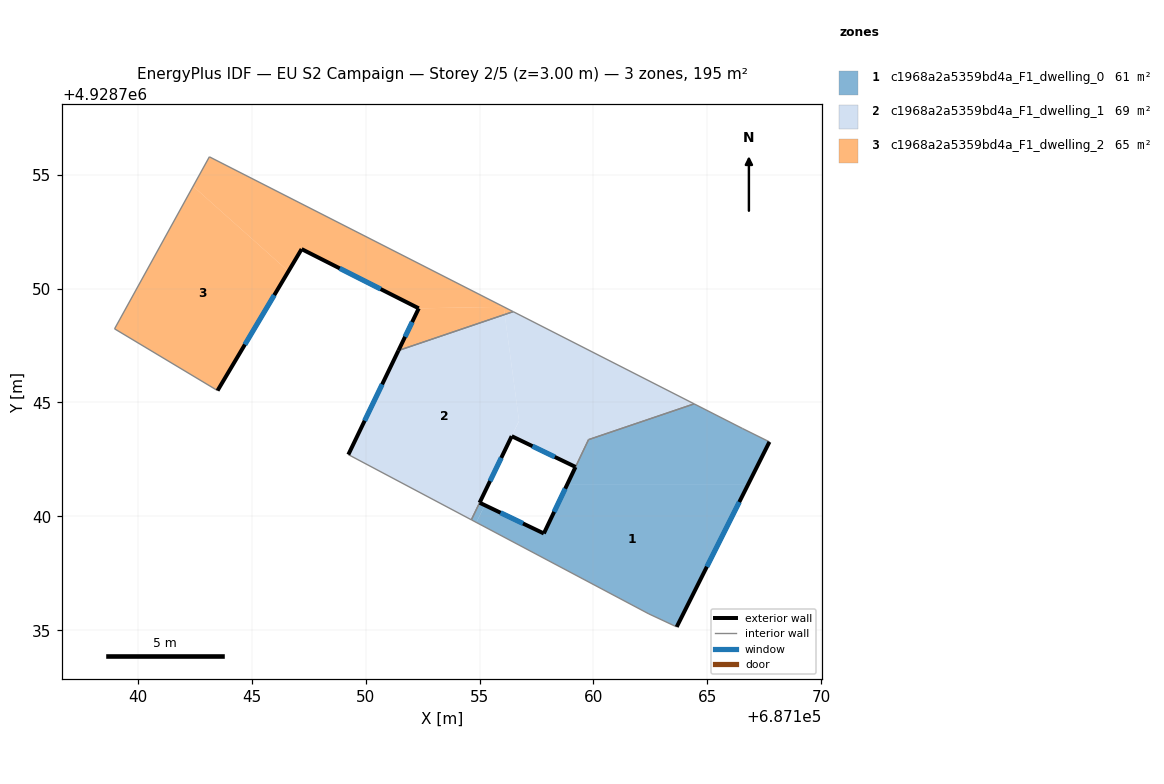
=== STOREY PLAN SPEC (per zone: floor XY polygon, exterior-wall plan segments, windows/doors) ===
zone 1: c1968a2a5359bd4a_F1_dwelling_0  (61.3 m²)
  floor: (687166.78, 4928741.39) (687167.72, 4928743.27) (687166.53, 4928743.86) (687164.42, 4928744.94) (687159.78, 4928743.37) (687158.84, 4928741.39)
  floor: (687163.65, 4928735.15) (687166.78, 4928741.39) (687158.84, 4928741.39) (687157.82, 4928739.25) (687157.69, 4928739.32) (687157.42, 4928739.45) (687157.15, 4928739.58) (687156.60, 4928739.83) (687156.49, 4928739.89) (687155.41, 4928740.41) (687155.23, 4928740.49) (687154.86, 4928739.74) (687162.43, 4928735.72)
  floor: (687154.86, 4928739.74) (687155.23, 4928740.49) (687155.18, 4928740.52) (687155.14, 4928740.54) (687155.00, 4928740.60) (687154.65, 4928739.85)
  exterior wall: (687167.72, 4928743.27) – (687163.65, 4928735.15)  [9.1 m]
    window: (687166.40, 4928740.63) – (687164.98, 4928737.79)  [3.3 m²]
  exterior wall: (687155.01, 4928740.60) – (687157.82, 4928739.25)  [3.1 m]
    window: (687155.92, 4928740.16) – (687156.91, 4928739.69)  [1.1 m²]
  exterior wall: (687157.82, 4928739.25) – (687159.21, 4928742.17)  [3.2 m]
    window: (687158.27, 4928740.20) – (687158.76, 4928741.22)  [1.2 m²]
  interior walls: 7
zone 2: c1968a2a5359bd4a_F1_dwelling_1  (68.5 m²)
  floor: (687164.42, 4928744.94) (687156.48, 4928748.99) (687156.11, 4928748.86) (687156.73, 4928744.19) (687156.41, 4928743.52) (687159.21, 4928742.17) (687159.79, 4928743.37)
  floor: (687154.64, 4928739.85) (687156.73, 4928744.19) (687156.11, 4928748.86) (687151.44, 4928747.28) (687149.24, 4928742.71) (687149.31, 4928742.68) (687149.33, 4928742.67) (687149.66, 4928742.49) (687149.78, 4928742.43) (687149.85, 4928742.39) (687149.92, 4928742.35) (687150.02, 4928742.30)
  exterior wall: (687149.24, 4928742.71) – (687151.44, 4928747.28)  [5.1 m]
    window: (687149.96, 4928744.20) – (687150.73, 4928745.80)  [1.9 m²]
  exterior wall: (687159.21, 4928742.17) – (687156.41, 4928743.52)  [3.1 m]
    window: (687158.30, 4928742.61) – (687157.32, 4928743.08)  [1.1 m²]
  exterior wall: (687156.41, 4928743.52) – (687155.00, 4928740.60)  [3.2 m]
    window: (687155.95, 4928742.57) – (687155.46, 4928741.55)  [1.2 m²]
  interior walls: 6
zone 3: c1968a2a5359bd4a_F1_dwelling_2  (64.9 m²)
  floor: (687156.48, 4928748.99) (687156.06, 4928749.20) (687156.11, 4928748.86)
  floor: (687143.50, 4928745.52) (687146.61, 4928750.76) (687142.43, 4928754.49) (687138.98, 4928748.23)
  floor: (687156.06, 4928749.20) (687143.14, 4928755.78) (687142.43, 4928754.49) (687146.61, 4928750.76) (687147.19, 4928751.73) (687152.33, 4928749.13)
  floor: (687156.11, 4928748.86) (687156.06, 4928749.20) (687152.33, 4928749.13) (687151.44, 4928747.28)
  exterior wall: (687151.44, 4928747.28) – (687152.33, 4928749.13)  [2.1 m]
    window: (687151.73, 4928747.88) – (687152.04, 4928748.53)  [0.8 m²]
  exterior wall: (687152.33, 4928749.13) – (687147.19, 4928751.73)  [5.8 m]
    window: (687150.66, 4928749.98) – (687148.86, 4928750.89)  [2.1 m²]
  exterior wall: (687147.19, 4928751.73) – (687143.50, 4928745.52)  [7.2 m]
    window: (687145.99, 4928749.71) – (687144.70, 4928747.54)  [2.6 m²]
  interior walls: 4

=== DERIVED (storey summary) ===
Building: EU S2 Campaign
Storey: 2 of 5  (floor level z = 3.00 m)
Storey gross floor area: 194.7 m²
Zones on this storey: 3
  - c1968a2a5359bd4a_F1_dwelling_0: floor 61.3 m²; exterior wall 15.4 m (46.3 m²); 3 window(s) 5.7 m²; WWR 12.2%
  - c1968a2a5359bd4a_F1_dwelling_1: floor 68.5 m²; exterior wall 11.4 m (34.3 m²); 3 window(s) 4.2 m²; WWR 12.2%
  - c1968a2a5359bd4a_F1_dwelling_2: floor 64.9 m²; exterior wall 15.0 m (45.1 m²); 3 window(s) 5.5 m²; WWR 12.2%
Zone adjacency (shared interzone walls):
  - c1968a2a5359bd4a_F1_dwelling_0 ↔ c1968a2a5359bd4a_F1_dwelling_1
  - c1968a2a5359bd4a_F1_dwelling_1 ↔ c1968a2a5359bd4a_F1_dwelling_2